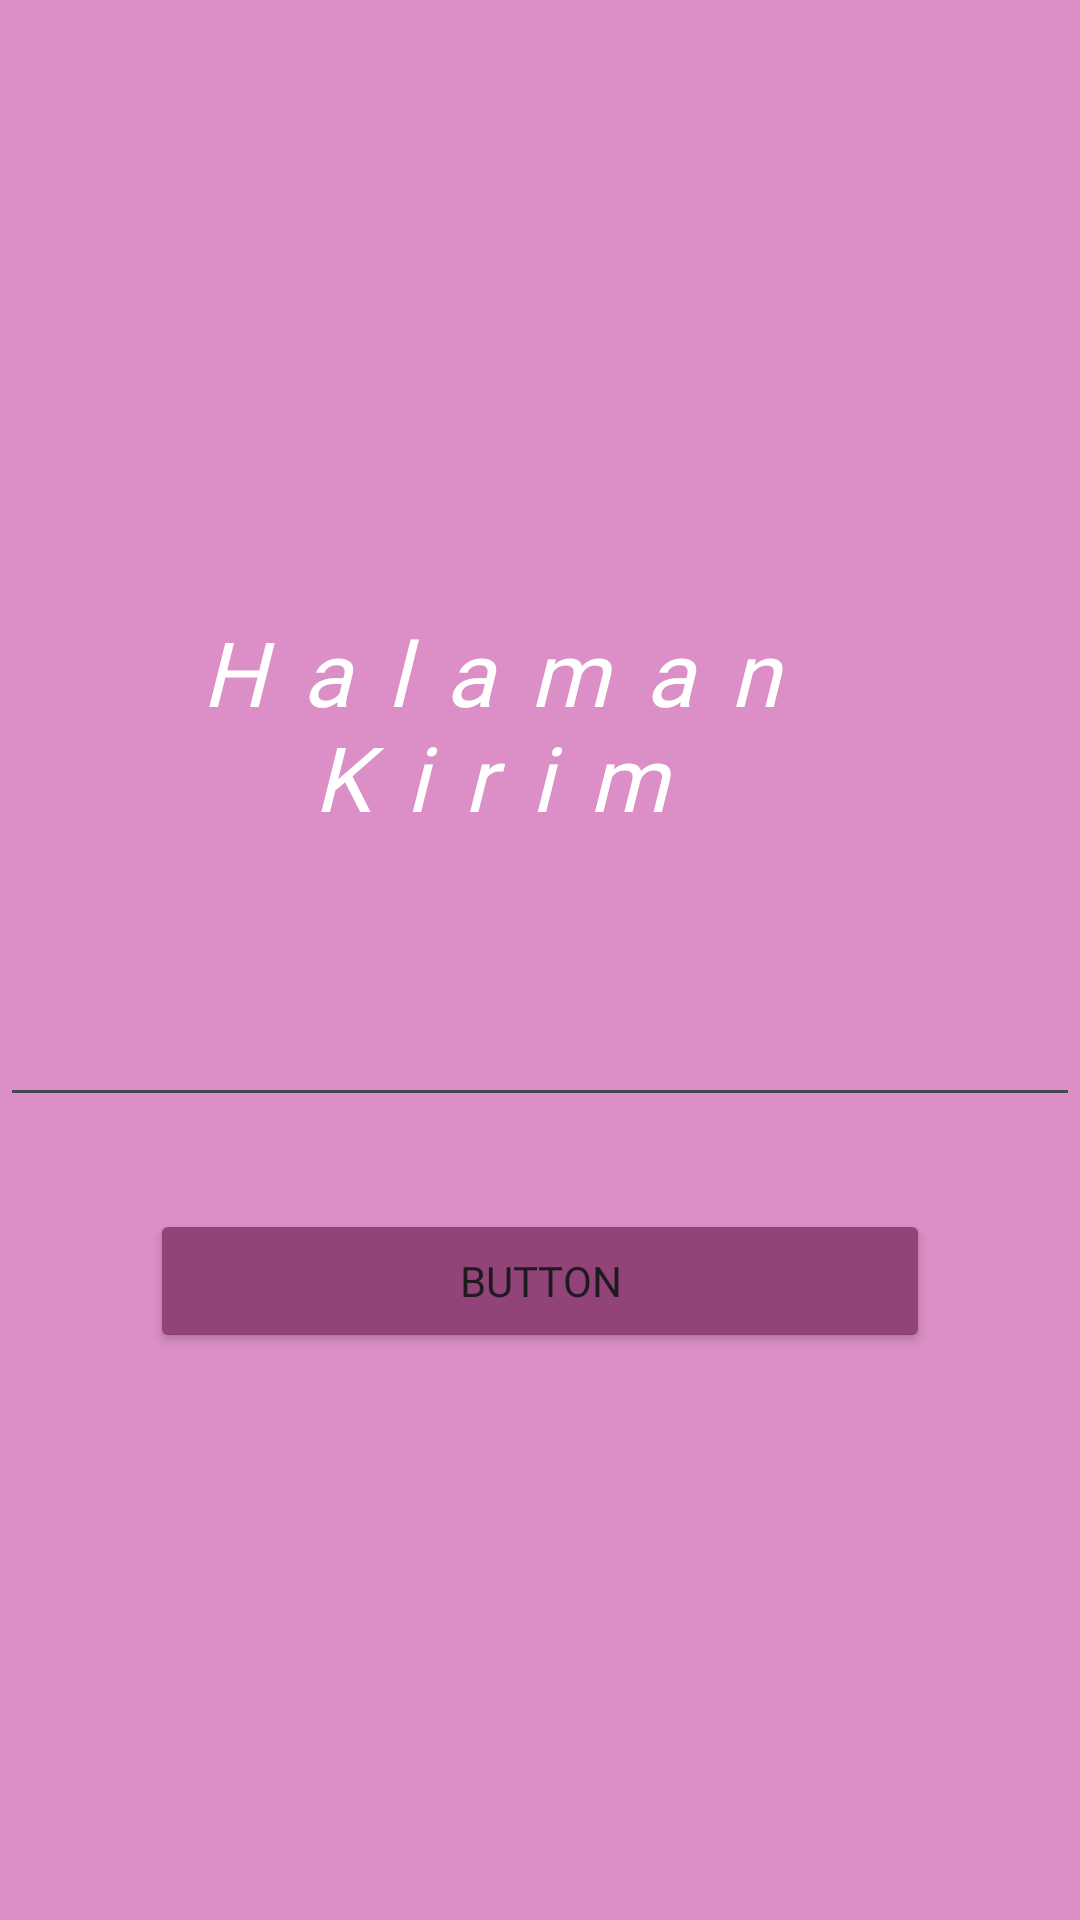

Write the Android layout XML for this screen, with the resource values it uses.
<!-- AndroidManifest.xml: application theme Theme.BellApps -->
<!-- res/layout/activity_third.xml -->
<?xml version="1.0" encoding="utf-8"?>
<androidx.constraintlayout.widget.ConstraintLayout xmlns:android="http://schemas.android.com/apk/res/android"
    xmlns:app="http://schemas.android.com/apk/res-auto"
    xmlns:tools="http://schemas.android.com/tools"
    android:id="@+id/main"
    android:layout_width="match_parent"
    android:layout_height="match_parent"
    android:background="@color/bg"
    tools:context=".Home.pertemuan_3.ThirdActivity">

    <Button
        android:id="@+id/btnKirim"
        android:layout_width="match_parent"
        android:layout_height="wrap_content"
        android:layout_marginHorizontal="50dp"
        android:layout_marginTop="72dp"
        android:backgroundTint="@color/tombol"
        android:fontFamily="@font/tegaksambung"
        android:text="Button"
        app:layout_constraintEnd_toEndOf="parent"
        app:layout_constraintHorizontal_bias="0.494"
        app:layout_constraintStart_toStartOf="parent"
        app:layout_constraintTop_toTopOf="@+id/inputNoTujuan" />

    <EditText
        android:id="@+id/inputNoTujuan"
        android:layout_width="match_parent"
        android:layout_height="wrap_content"
        android:layout_marginTop="28dp"
        android:ems="10"
        android:inputType="text"
        android:text=""
        app:layout_constraintEnd_toEndOf="parent"
        app:layout_constraintHorizontal_bias="0.497"
        app:layout_constraintStart_toStartOf="parent"
        app:layout_constraintTop_toBottomOf="@+id/textView" />

    <TextView
        android:id="@+id/textView"
        android:layout_width="327dp"
        android:layout_height="123dp"
        android:layout_marginTop="32dp"
        android:fontFamily="@font/tegaksambung"
        android:gravity="center"
        android:letterSpacing="0.4"
        android:text="@string/judul"
        android:textColor="@color/white"
        android:textSize="30dp"
        android:textStyle="italic"
        app:layout_constraintTop_toBottomOf="@+id/imageView"
        tools:layout_editor_absoluteX="40dp" />

    <ImageView
        android:id="@+id/imageView"
        android:layout_width="112dp"
        android:layout_height="148dp"
        app:layout_constraintEnd_toEndOf="parent"
        app:layout_constraintHorizontal_bias="0.498"
        app:layout_constraintStart_toStartOf="parent"
        app:srcCompat="@drawable/smartphone"
        tools:layout_editor_absoluteY="31dp" />
</androidx.constraintlayout.widget.ConstraintLayout>
<!-- resources referenced by this layout -->
<resources>
  <color name="bg">#DB8FC6</color>
  <color name="tombol">#924378</color>
  <color name="white">#FFFFFFFF</color>
  <string name="judul">Halaman Kirim</string>
  <style name="Theme.BellApps" parent="Base.Theme.BellApps" />
  <style name="Base.Theme.BellApps" parent="Theme.Material3.DayNight.NoActionBar">
          
          
      </style>
</resources>
